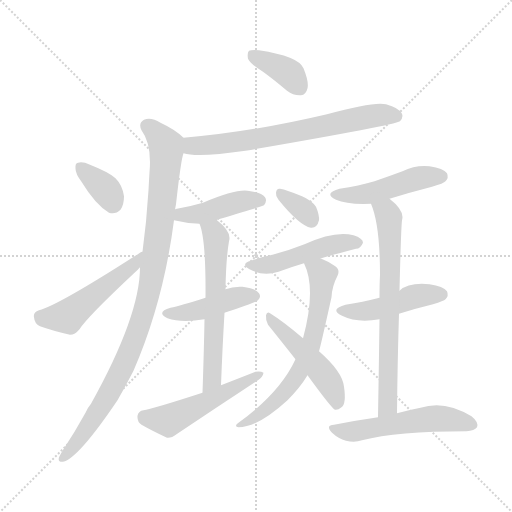
t = 0.00 s
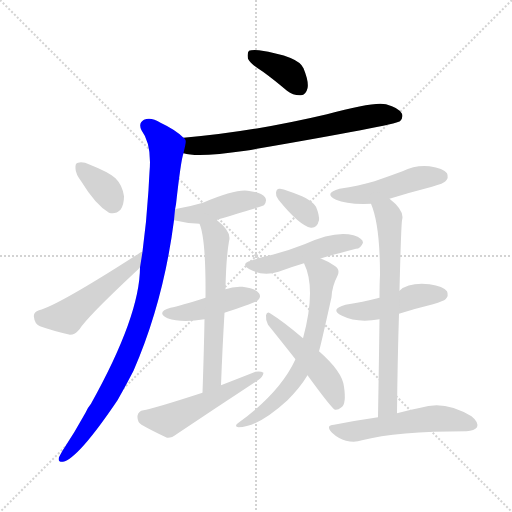
t = 2.31 s
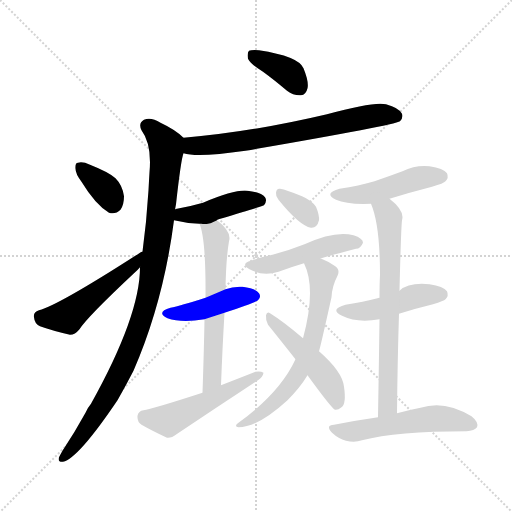
t = 4.62 s
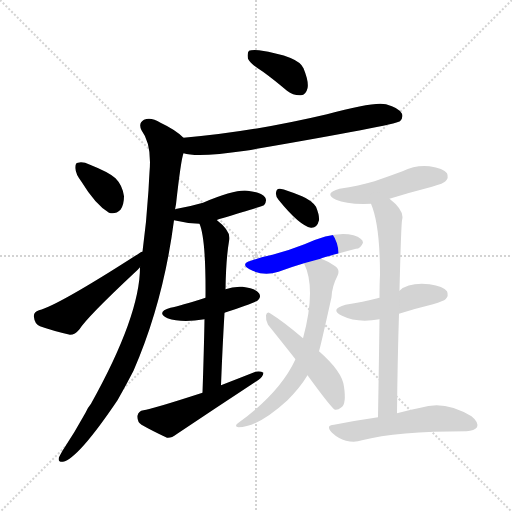
t = 6.94 s
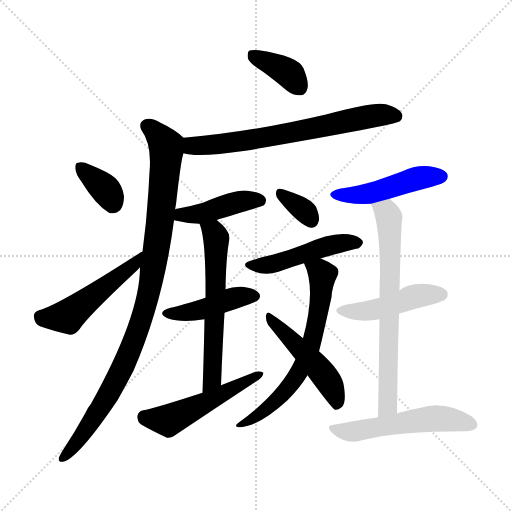
t = 9.25 s
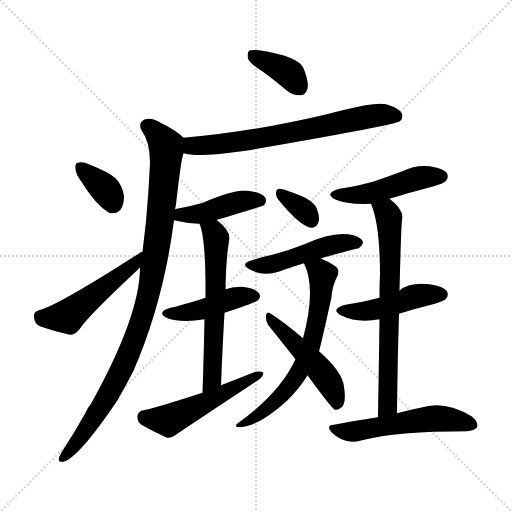
t = 11.56 s

The animated SVG that drew these frames (rendered in a browser with its animation timeline set to each time). Animation: 17 CSS @keyframes rules; one cycle of 11.56 s.

<svg version="1.1" viewBox="0 0 1024 1024" xmlns="http://www.w3.org/2000/svg">
  <g stroke="lightgray" stroke-dasharray="1,1" stroke-width="1" transform="scale(4, 4)">
    <line x1="0" y1="0" x2="256" y2="256"></line>
    <line x1="256" y1="0" x2="0" y2="256"></line>
    <line x1="128" y1="0" x2="128" y2="256"></line>
    <line x1="0" y1="128" x2="256" y2="128"></line>
  </g>
<g transform="scale(1, -1) translate(0, -900)">
   <style type="text/css">
    @keyframes keyframes0 {
      from {
       stroke: blue;
       stroke-dashoffset: 377;
       stroke-width: 128;
       }
       55% {
       animation-timing-function: step-end;
       stroke: blue;
       stroke-dashoffset: 0;
       stroke-width: 128;
       }
       to {
       stroke: black;
       stroke-width: 1024;
       }
       }
       #make-me-a-hanzi-animation-0 {
         animation: keyframes0 0.556803s both;
         animation-delay: 0.000000s;
         animation-timing-function: linear;
       }
    @keyframes keyframes1 {
      from {
       stroke: blue;
       stroke-dashoffset: 684;
       stroke-width: 128;
       }
       69% {
       animation-timing-function: step-end;
       stroke: blue;
       stroke-dashoffset: 0;
       stroke-width: 128;
       }
       to {
       stroke: black;
       stroke-width: 1024;
       }
       }
       #make-me-a-hanzi-animation-1 {
         animation: keyframes1 0.806641s both;
         animation-delay: 0.556803s;
         animation-timing-function: linear;
       }
    @keyframes keyframes2 {
      from {
       stroke: blue;
       stroke-dashoffset: 982;
       stroke-width: 128;
       }
       76% {
       animation-timing-function: step-end;
       stroke: blue;
       stroke-dashoffset: 0;
       stroke-width: 128;
       }
       to {
       stroke: black;
       stroke-width: 1024;
       }
       }
       #make-me-a-hanzi-animation-2 {
         animation: keyframes2 1.049154s both;
         animation-delay: 1.363444s;
         animation-timing-function: linear;
       }
    @keyframes keyframes3 {
      from {
       stroke: blue;
       stroke-dashoffset: 352;
       stroke-width: 128;
       }
       53% {
       animation-timing-function: step-end;
       stroke: blue;
       stroke-dashoffset: 0;
       stroke-width: 128;
       }
       to {
       stroke: black;
       stroke-width: 1024;
       }
       }
       #make-me-a-hanzi-animation-3 {
         animation: keyframes3 0.536458s both;
         animation-delay: 2.412598s;
         animation-timing-function: linear;
       }
    @keyframes keyframes4 {
      from {
       stroke: blue;
       stroke-dashoffset: 496;
       stroke-width: 128;
       }
       62% {
       animation-timing-function: step-end;
       stroke: blue;
       stroke-dashoffset: 0;
       stroke-width: 128;
       }
       to {
       stroke: black;
       stroke-width: 1024;
       }
       }
       #make-me-a-hanzi-animation-4 {
         animation: keyframes4 0.653646s both;
         animation-delay: 2.949056s;
         animation-timing-function: linear;
       }
    @keyframes keyframes5 {
      from {
       stroke: blue;
       stroke-dashoffset: 431;
       stroke-width: 128;
       }
       58% {
       animation-timing-function: step-end;
       stroke: blue;
       stroke-dashoffset: 0;
       stroke-width: 128;
       }
       to {
       stroke: black;
       stroke-width: 1024;
       }
       }
       #make-me-a-hanzi-animation-5 {
         animation: keyframes5 0.600749s both;
         animation-delay: 3.602702s;
         animation-timing-function: linear;
       }
    @keyframes keyframes6 {
      from {
       stroke: blue;
       stroke-dashoffset: 433;
       stroke-width: 128;
       }
       58% {
       animation-timing-function: step-end;
       stroke: blue;
       stroke-dashoffset: 0;
       stroke-width: 128;
       }
       to {
       stroke: black;
       stroke-width: 1024;
       }
       }
       #make-me-a-hanzi-animation-6 {
         animation: keyframes6 0.602376s both;
         animation-delay: 4.203451s;
         animation-timing-function: linear;
       }
    @keyframes keyframes7 {
      from {
       stroke: blue;
       stroke-dashoffset: 601;
       stroke-width: 128;
       }
       66% {
       animation-timing-function: step-end;
       stroke: blue;
       stroke-dashoffset: 0;
       stroke-width: 128;
       }
       to {
       stroke: black;
       stroke-width: 1024;
       }
       }
       #make-me-a-hanzi-animation-7 {
         animation: keyframes7 0.739095s both;
         animation-delay: 4.805827s;
         animation-timing-function: linear;
       }
    @keyframes keyframes8 {
      from {
       stroke: blue;
       stroke-dashoffset: 512;
       stroke-width: 128;
       }
       63% {
       animation-timing-function: step-end;
       stroke: blue;
       stroke-dashoffset: 0;
       stroke-width: 128;
       }
       to {
       stroke: black;
       stroke-width: 1024;
       }
       }
       #make-me-a-hanzi-animation-8 {
         animation: keyframes8 0.666667s both;
         animation-delay: 5.544922s;
         animation-timing-function: linear;
       }
    @keyframes keyframes9 {
      from {
       stroke: blue;
       stroke-dashoffset: 336;
       stroke-width: 128;
       }
       52% {
       animation-timing-function: step-end;
       stroke: blue;
       stroke-dashoffset: 0;
       stroke-width: 128;
       }
       to {
       stroke: black;
       stroke-width: 1024;
       }
       }
       #make-me-a-hanzi-animation-9 {
         animation: keyframes9 0.523438s both;
         animation-delay: 6.211589s;
         animation-timing-function: linear;
       }
    @keyframes keyframes10 {
      from {
       stroke: blue;
       stroke-dashoffset: 480;
       stroke-width: 128;
       }
       61% {
       animation-timing-function: step-end;
       stroke: blue;
       stroke-dashoffset: 0;
       stroke-width: 128;
       }
       to {
       stroke: black;
       stroke-width: 1024;
       }
       }
       #make-me-a-hanzi-animation-10 {
         animation: keyframes10 0.640625s both;
         animation-delay: 6.735026s;
         animation-timing-function: linear;
       }
    @keyframes keyframes11 {
      from {
       stroke: blue;
       stroke-dashoffset: 653;
       stroke-width: 128;
       }
       68% {
       animation-timing-function: step-end;
       stroke: blue;
       stroke-dashoffset: 0;
       stroke-width: 128;
       }
       to {
       stroke: black;
       stroke-width: 1024;
       }
       }
       #make-me-a-hanzi-animation-11 {
         animation: keyframes11 0.781413s both;
         animation-delay: 7.375651s;
         animation-timing-function: linear;
       }
    @keyframes keyframes12 {
      from {
       stroke: blue;
       stroke-dashoffset: 481;
       stroke-width: 128;
       }
       61% {
       animation-timing-function: step-end;
       stroke: blue;
       stroke-dashoffset: 0;
       stroke-width: 128;
       }
       to {
       stroke: black;
       stroke-width: 1024;
       }
       }
       #make-me-a-hanzi-animation-12 {
         animation: keyframes12 0.641439s both;
         animation-delay: 8.157064s;
         animation-timing-function: linear;
       }
    @keyframes keyframes13 {
      from {
       stroke: blue;
       stroke-dashoffset: 471;
       stroke-width: 128;
       }
       61% {
       animation-timing-function: step-end;
       stroke: blue;
       stroke-dashoffset: 0;
       stroke-width: 128;
       }
       to {
       stroke: black;
       stroke-width: 1024;
       }
       }
       #make-me-a-hanzi-animation-13 {
         animation: keyframes13 0.633301s both;
         animation-delay: 8.798503s;
         animation-timing-function: linear;
       }
    @keyframes keyframes14 {
      from {
       stroke: blue;
       stroke-dashoffset: 459;
       stroke-width: 128;
       }
       60% {
       animation-timing-function: step-end;
       stroke: blue;
       stroke-dashoffset: 0;
       stroke-width: 128;
       }
       to {
       stroke: black;
       stroke-width: 1024;
       }
       }
       #make-me-a-hanzi-animation-14 {
         animation: keyframes14 0.623535s both;
         animation-delay: 9.431803s;
         animation-timing-function: linear;
       }
    @keyframes keyframes15 {
      from {
       stroke: blue;
       stroke-dashoffset: 692;
       stroke-width: 128;
       }
       69% {
       animation-timing-function: step-end;
       stroke: blue;
       stroke-dashoffset: 0;
       stroke-width: 128;
       }
       to {
       stroke: black;
       stroke-width: 1024;
       }
       }
       #make-me-a-hanzi-animation-15 {
         animation: keyframes15 0.813151s both;
         animation-delay: 10.055339s;
         animation-timing-function: linear;
       }
    @keyframes keyframes16 {
      from {
       stroke: blue;
       stroke-dashoffset: 539;
       stroke-width: 128;
       }
       64% {
       animation-timing-function: step-end;
       stroke: blue;
       stroke-dashoffset: 0;
       stroke-width: 128;
       }
       to {
       stroke: black;
       stroke-width: 1024;
       }
       }
       #make-me-a-hanzi-animation-16 {
         animation: keyframes16 0.688639s both;
         animation-delay: 10.868490s;
         animation-timing-function: linear;
       }
</style>
<path d="M 526.0 756.5 Q 548.0 740.5 574.0 718.5 Q 587.0 708.5 602.0 709.5 Q 612.0 710.5 615.0 723.5 Q 618.0 736.5 607.0 763.5 Q 597.0 787.5 518.0 799.5 Q 503.0 800.5 498.0 798.5 Q 494.0 794.5 496.0 782.5 Q 500.0 772.5 526.0 756.5 Z" fill="lightgray"></path> 
<path d="M 367.0 593.5 Q 395.0 584.5 491.0 598.5 Q 788.0 649.5 800.0 657.5 Q 807.0 664.5 804.0 672.5 Q 798.0 684.5 772.0 691.5 Q 748.0 697.5 654.0 671.5 Q 501.0 635.5 367.0 624.5 C 337.0 621.5 338.0 599.5 367.0 593.5 Z" fill="lightgray"></path> 
<path d="M 350.0 480.5 Q 351.0 486.5 352.0 491.5 Q 362.0 581.5 367.0 593.5 C 373.0 619.5 373.0 619.5 367.0 624.5 Q 351.0 640.5 321.0 654.5 Q 302.0 666.5 288.0 660.5 Q 276.0 653.5 283.0 639.5 Q 304.0 611.5 299.0 555.5 Q 298.0 539.5 297.0 519.5 Q 293.0 455.5 285.0 396.5 L 280.0 365.5 Q 280.0 268.5 182.0 92.5 Q 176.0 85.5 171.0 74.5 Q 149.0 34.5 125.0 -1.5 Q 121.0 -8.5 118.0 -14.5 Q 115.0 -24.5 126.0 -23.5 Q 156.0 -17.5 235.0 99.5 Q 251.0 127.5 267.0 158.5 Q 327.0 296.5 348.0 459.5 L 350.0 480.5 Z" fill="lightgray"></path> 
<path d="M 163.0 536.5 Q 191.0 490.5 218.0 474.5 Q 231.0 470.5 241.0 480.5 Q 248.0 490.5 248.0 507.5 Q 245.0 529.5 231.0 543.5 Q 218.0 555.5 180.0 570.5 Q 165.0 577.5 156.0 574.5 Q 150.0 574.5 151.0 562.5 Q 151.0 552.5 163.0 536.5 Z" fill="lightgray"></path> 
<path d="M 285.0 396.5 Q 282.0 396.5 280.0 394.5 Q 117.0 289.5 78.0 279.5 Q 66.0 275.5 68.0 265.5 Q 69.0 252.5 80.0 247.5 Q 105.0 238.5 140.0 230.5 Q 150.0 230.5 159.0 241.5 Q 174.0 265.5 268.0 353.5 Q 275.0 359.5 280.0 365.5 C 300.0 387.5 312.0 409.5 285.0 396.5 Z" fill="lightgray"></path> 
<path d="M 434.0 459.5 Q 434.0 460.5 437.0 461.5 Q 527.0 488.5 528.0 489.5 Q 535.0 498.5 530.0 505.5 Q 523.0 515.5 495.0 518.5 Q 470.0 521.5 406.0 494.5 Q 382.0 487.5 354.0 482.5 Q 350.0 482.5 350.0 480.5 C 322.0 468.5 319.0 466.5 348.0 459.5 Q 372.0 453.5 399.0 452.5 C 418.0 451.5 418.0 451.5 434.0 459.5 Z" fill="lightgray"></path> 
<path d="M 449.0 274.5 Q 513.0 295.5 516.0 299.5 Q 523.0 306.5 518.0 313.5 Q 511.0 323.5 485.0 326.5 Q 466.0 327.5 451.0 321.5 L 411.0 304.5 Q 360.0 288.5 341.0 284.5 Q 311.0 275.5 335.0 263.5 Q 363.0 253.5 409.0 261.5 L 449.0 274.5 Z" fill="lightgray"></path> 
<path d="M 442.0 129.5 Q 445.0 207.5 449.0 274.5 L 451.0 321.5 Q 452.0 382.5 458.0 417.5 Q 464.0 436.5 434.0 459.5 C 411.0 478.5 390.0 481.5 399.0 452.5 Q 412.0 422.5 411.0 304.5 L 409.0 261.5 Q 408.0 203.5 405.0 114.5 C 404.0 84.5 441.0 99.5 442.0 129.5 Z" fill="lightgray"></path> 
<path d="M 405.0 114.5 Q 303.0 81.5 287.0 79.5 Q 277.0 78.5 275.0 68.5 Q 274.0 56.5 283.0 50.5 Q 304.0 38.5 334.0 24.5 Q 343.0 23.5 353.0 31.5 Q 434.0 85.5 516.0 139.5 Q 526.0 146.5 527.0 154.5 Q 521.0 158.5 511.0 156.5 Q 478.0 143.5 442.0 129.5 L 405.0 114.5 Z" fill="lightgray"></path> 
<path d="M 557.0 500.5 Q 599.0 448.5 622.0 444.5 Q 634.0 443.5 638.0 459.5 Q 639.0 469.5 632.0 486.5 Q 623.0 499.5 604.0 507.5 Q 573.0 520.5 560.0 522.5 Q 553.0 523.5 552.0 514.5 Q 551.0 507.5 557.0 500.5 Z" fill="lightgray"></path> 
<path d="M 641.0 382.5 Q 647.0 385.5 712.0 402.5 Q 721.0 402.5 726.0 414.5 Q 726.0 423.5 707.0 429.5 Q 670.0 439.5 609.0 411.5 Q 576.0 398.5 545.0 390.5 Q 524.0 386.5 502.0 378.5 Q 480.0 372.5 499.0 361.5 Q 526.0 346.5 557.0 356.5 Q 581.0 365.5 608.0 373.5 L 641.0 382.5 Z" fill="lightgray"></path> 
<path d="M 638.0 197.5 Q 641.0 206.5 663.0 305.5 Q 664.0 327.5 675.0 348.5 Q 681.0 361.5 669.0 368.5 Q 656.0 377.5 645.0 381.5 Q 644.0 382.5 641.0 382.5 C 613.0 392.5 598.0 398.5 608.0 373.5 Q 633.0 322.5 606.0 223.5 L 591.0 181.5 Q 560.0 114.5 477.0 54.5 Q 467.0 47.5 477.0 45.5 Q 516.0 45.5 575.0 99.5 Q 600.0 124.5 615.0 149.5 L 638.0 197.5 Z" fill="lightgray"></path> 
<path d="M 615.0 149.5 Q 663.0 83.5 670.0 80.5 Q 676.0 79.5 683.0 85.5 Q 693.0 92.5 688.0 126.5 Q 685.0 156.5 638.0 197.5 L 606.0 223.5 Q 566.0 257.5 540.0 273.5 Q 534.0 277.5 532.0 269.5 Q 531.0 259.5 536.0 250.5 Q 561.0 219.5 591.0 181.5 L 615.0 149.5 Z" fill="lightgray"></path> 
<path d="M 779.0 502.5 Q 821.0 515.5 864.0 526.5 Q 888.0 533.5 891.0 537.5 Q 898.0 544.5 894.0 553.5 Q 887.0 563.5 859.0 567.5 Q 831.0 570.5 805.0 557.5 Q 778.0 547.5 749.0 537.5 Q 718.0 528.5 679.0 522.5 Q 646.0 513.5 672.0 500.5 Q 694.0 490.5 742.0 492.5 L 779.0 502.5 Z" fill="lightgray"></path> 
<path d="M 798.0 272.5 Q 829.0 282.5 866.0 291.5 Q 888.0 298.5 891.0 301.5 Q 898.0 308.5 894.0 317.5 Q 887.0 327.5 859.0 331.5 Q 817.0 335.5 799.0 318.5 L 759.0 304.5 Q 756.0 304.5 755.0 303.5 Q 727.0 296.5 691.0 290.5 Q 658.0 281.5 684.0 268.5 Q 714.0 253.5 759.0 261.5 L 798.0 272.5 Z" fill="lightgray"></path> 
<path d="M 794.0 73.5 Q 795.0 179.5 798.0 272.5 L 799.0 318.5 Q 802.0 442.5 804.0 459.5 Q 810.0 478.5 779.0 502.5 C 756.0 522.5 732.0 520.5 742.0 492.5 Q 760.0 450.5 760.0 350.5 Q 759.0 331.5 759.0 304.5 L 759.0 261.5 Q 758.0 183.5 756.0 65.5 C 755.0 35.5 794.0 43.5 794.0 73.5 Z" fill="lightgray"></path> 
<path d="M 756.0 65.5 Q 714.0 59.5 668.0 50.5 Q 650.0 49.5 664.0 34.5 Q 677.0 22.5 692.0 18.5 Q 710.0 14.5 724.0 19.5 Q 793.0 37.5 933.0 37.5 Q 949.0 38.5 954.0 45.5 Q 958.0 55.5 943.0 67.5 Q 889.0 100.5 841.0 84.5 Q 820.0 80.5 794.0 73.5 L 756.0 65.5 Z" fill="lightgray"></path> 
      <clipPath id="make-me-a-hanzi-clip-0">
      <path d="M 526.0 756.5 Q 548.0 740.5 574.0 718.5 Q 587.0 708.5 602.0 709.5 Q 612.0 710.5 615.0 723.5 Q 618.0 736.5 607.0 763.5 Q 597.0 787.5 518.0 799.5 Q 503.0 800.5 498.0 798.5 Q 494.0 794.5 496.0 782.5 Q 500.0 772.5 526.0 756.5 Z" fill="lightgray"></path>
      </clipPath>
      <path clip-path="url(#make-me-a-hanzi-clip-0)" d="M 503.0 792.5 L 577.0 754.5 L 600.0 724.5 " fill="none" id="make-me-a-hanzi-animation-0" stroke-dasharray="249 498" stroke-linecap="round"></path>

      <clipPath id="make-me-a-hanzi-clip-1">
      <path d="M 367.0 593.5 Q 395.0 584.5 491.0 598.5 Q 788.0 649.5 800.0 657.5 Q 807.0 664.5 804.0 672.5 Q 798.0 684.5 772.0 691.5 Q 748.0 697.5 654.0 671.5 Q 501.0 635.5 367.0 624.5 C 337.0 621.5 338.0 599.5 367.0 593.5 Z" fill="lightgray"></path>
      </clipPath>
      <path clip-path="url(#make-me-a-hanzi-clip-1)" d="M 373.0 601.5 L 385.0 608.5 L 531.0 623.5 L 752.0 669.5 L 794.0 667.5 " fill="none" id="make-me-a-hanzi-animation-1" stroke-dasharray="556 1112" stroke-linecap="round"></path>

      <clipPath id="make-me-a-hanzi-clip-2">
      <path d="M 350.0 480.5 Q 351.0 486.5 352.0 491.5 Q 362.0 581.5 367.0 593.5 C 373.0 619.5 373.0 619.5 367.0 624.5 Q 351.0 640.5 321.0 654.5 Q 302.0 666.5 288.0 660.5 Q 276.0 653.5 283.0 639.5 Q 304.0 611.5 299.0 555.5 Q 298.0 539.5 297.0 519.5 Q 293.0 455.5 285.0 396.5 L 280.0 365.5 Q 280.0 268.5 182.0 92.5 Q 176.0 85.5 171.0 74.5 Q 149.0 34.5 125.0 -1.5 Q 121.0 -8.5 118.0 -14.5 Q 115.0 -24.5 126.0 -23.5 Q 156.0 -17.5 235.0 99.5 Q 251.0 127.5 267.0 158.5 Q 327.0 296.5 348.0 459.5 L 350.0 480.5 Z" fill="lightgray"></path>
      </clipPath>
      <path clip-path="url(#make-me-a-hanzi-clip-2)" d="M 294.0 647.5 L 317.0 629.5 L 333.0 601.5 L 320.0 455.5 L 298.0 315.5 L 267.0 215.5 L 232.0 138.5 L 188.0 62.5 L 126.0 -15.5 " fill="none" id="make-me-a-hanzi-animation-2" stroke-dasharray="854 1708" stroke-linecap="round"></path>

      <clipPath id="make-me-a-hanzi-clip-3">
      <path d="M 163.0 536.5 Q 191.0 490.5 218.0 474.5 Q 231.0 470.5 241.0 480.5 Q 248.0 490.5 248.0 507.5 Q 245.0 529.5 231.0 543.5 Q 218.0 555.5 180.0 570.5 Q 165.0 577.5 156.0 574.5 Q 150.0 574.5 151.0 562.5 Q 151.0 552.5 163.0 536.5 Z" fill="lightgray"></path>
      </clipPath>
      <path clip-path="url(#make-me-a-hanzi-clip-3)" d="M 162.0 565.5 L 212.0 519.5 L 225.0 494.5 " fill="none" id="make-me-a-hanzi-animation-3" stroke-dasharray="224 448" stroke-linecap="round"></path>

      <clipPath id="make-me-a-hanzi-clip-4">
      <path d="M 285.0 396.5 Q 282.0 396.5 280.0 394.5 Q 117.0 289.5 78.0 279.5 Q 66.0 275.5 68.0 265.5 Q 69.0 252.5 80.0 247.5 Q 105.0 238.5 140.0 230.5 Q 150.0 230.5 159.0 241.5 Q 174.0 265.5 268.0 353.5 Q 275.0 359.5 280.0 365.5 C 300.0 387.5 312.0 409.5 285.0 396.5 Z" fill="lightgray"></path>
      </clipPath>
      <path clip-path="url(#make-me-a-hanzi-clip-4)" d="M 80.0 267.5 L 135.0 266.5 L 250.0 354.5 L 271.0 374.5 L 271.0 385.5 " fill="none" id="make-me-a-hanzi-animation-4" stroke-dasharray="368 736" stroke-linecap="round"></path>

      <clipPath id="make-me-a-hanzi-clip-5">
      <path d="M 434.0 459.5 Q 434.0 460.5 437.0 461.5 Q 527.0 488.5 528.0 489.5 Q 535.0 498.5 530.0 505.5 Q 523.0 515.5 495.0 518.5 Q 470.0 521.5 406.0 494.5 Q 382.0 487.5 354.0 482.5 Q 350.0 482.5 350.0 480.5 C 322.0 468.5 319.0 466.5 348.0 459.5 Q 372.0 453.5 399.0 452.5 C 418.0 451.5 418.0 451.5 434.0 459.5 Z" fill="lightgray"></path>
      </clipPath>
      <path clip-path="url(#make-me-a-hanzi-clip-5)" d="M 355.0 464.5 L 364.0 471.5 L 401.0 472.5 L 482.0 497.5 L 524.0 496.5 " fill="none" id="make-me-a-hanzi-animation-5" stroke-dasharray="303 606" stroke-linecap="round"></path>

      <clipPath id="make-me-a-hanzi-clip-6">
      <path d="M 449.0 274.5 Q 513.0 295.5 516.0 299.5 Q 523.0 306.5 518.0 313.5 Q 511.0 323.5 485.0 326.5 Q 466.0 327.5 451.0 321.5 L 411.0 304.5 Q 360.0 288.5 341.0 284.5 Q 311.0 275.5 335.0 263.5 Q 363.0 253.5 409.0 261.5 L 449.0 274.5 Z" fill="lightgray"></path>
      </clipPath>
      <path clip-path="url(#make-me-a-hanzi-clip-6)" d="M 336.0 274.5 L 398.0 278.5 L 470.0 304.5 L 508.0 307.5 " fill="none" id="make-me-a-hanzi-animation-6" stroke-dasharray="305 610" stroke-linecap="round"></path>

      <clipPath id="make-me-a-hanzi-clip-7">
      <path d="M 442.0 129.5 Q 445.0 207.5 449.0 274.5 L 451.0 321.5 Q 452.0 382.5 458.0 417.5 Q 464.0 436.5 434.0 459.5 C 411.0 478.5 390.0 481.5 399.0 452.5 Q 412.0 422.5 411.0 304.5 L 409.0 261.5 Q 408.0 203.5 405.0 114.5 C 404.0 84.5 441.0 99.5 442.0 129.5 Z" fill="lightgray"></path>
      </clipPath>
      <path clip-path="url(#make-me-a-hanzi-clip-7)" d="M 405.0 450.5 L 428.0 434.5 L 433.0 416.5 L 425.0 153.5 L 419.0 132.5 L 409.0 123.5 " fill="none" id="make-me-a-hanzi-animation-7" stroke-dasharray="473 946" stroke-linecap="round"></path>

      <clipPath id="make-me-a-hanzi-clip-8">
      <path d="M 405.0 114.5 Q 303.0 81.5 287.0 79.5 Q 277.0 78.5 275.0 68.5 Q 274.0 56.5 283.0 50.5 Q 304.0 38.5 334.0 24.5 Q 343.0 23.5 353.0 31.5 Q 434.0 85.5 516.0 139.5 Q 526.0 146.5 527.0 154.5 Q 521.0 158.5 511.0 156.5 Q 478.0 143.5 442.0 129.5 L 405.0 114.5 Z" fill="lightgray"></path>
      </clipPath>
      <path clip-path="url(#make-me-a-hanzi-clip-8)" d="M 287.0 66.5 L 342.0 61.5 L 522.0 151.5 " fill="none" id="make-me-a-hanzi-animation-8" stroke-dasharray="384 768" stroke-linecap="round"></path>

      <clipPath id="make-me-a-hanzi-clip-9">
      <path d="M 557.0 500.5 Q 599.0 448.5 622.0 444.5 Q 634.0 443.5 638.0 459.5 Q 639.0 469.5 632.0 486.5 Q 623.0 499.5 604.0 507.5 Q 573.0 520.5 560.0 522.5 Q 553.0 523.5 552.0 514.5 Q 551.0 507.5 557.0 500.5 Z" fill="lightgray"></path>
      </clipPath>
      <path clip-path="url(#make-me-a-hanzi-clip-9)" d="M 563.0 511.5 L 607.0 480.5 L 623.0 459.5 " fill="none" id="make-me-a-hanzi-animation-9" stroke-dasharray="208 416" stroke-linecap="round"></path>

      <clipPath id="make-me-a-hanzi-clip-10">
      <path d="M 641.0 382.5 Q 647.0 385.5 712.0 402.5 Q 721.0 402.5 726.0 414.5 Q 726.0 423.5 707.0 429.5 Q 670.0 439.5 609.0 411.5 Q 576.0 398.5 545.0 390.5 Q 524.0 386.5 502.0 378.5 Q 480.0 372.5 499.0 361.5 Q 526.0 346.5 557.0 356.5 Q 581.0 365.5 608.0 373.5 L 641.0 382.5 Z" fill="lightgray"></path>
      </clipPath>
      <path clip-path="url(#make-me-a-hanzi-clip-10)" d="M 499.0 370.5 L 534.0 369.5 L 667.0 411.5 L 716.0 414.5 " fill="none" id="make-me-a-hanzi-animation-10" stroke-dasharray="352 704" stroke-linecap="round"></path>

      <clipPath id="make-me-a-hanzi-clip-11">
      <path d="M 638.0 197.5 Q 641.0 206.5 663.0 305.5 Q 664.0 327.5 675.0 348.5 Q 681.0 361.5 669.0 368.5 Q 656.0 377.5 645.0 381.5 Q 644.0 382.5 641.0 382.5 C 613.0 392.5 598.0 398.5 608.0 373.5 Q 633.0 322.5 606.0 223.5 L 591.0 181.5 Q 560.0 114.5 477.0 54.5 Q 467.0 47.5 477.0 45.5 Q 516.0 45.5 575.0 99.5 Q 600.0 124.5 615.0 149.5 L 638.0 197.5 Z" fill="lightgray"></path>
      </clipPath>
      <path clip-path="url(#make-me-a-hanzi-clip-11)" d="M 615.0 370.5 L 645.0 350.5 L 637.0 271.5 L 608.0 174.5 L 558.0 102.5 L 516.0 68.5 L 482.0 50.5 " fill="none" id="make-me-a-hanzi-animation-11" stroke-dasharray="525 1050" stroke-linecap="round"></path>

      <clipPath id="make-me-a-hanzi-clip-12">
      <path d="M 615.0 149.5 Q 663.0 83.5 670.0 80.5 Q 676.0 79.5 683.0 85.5 Q 693.0 92.5 688.0 126.5 Q 685.0 156.5 638.0 197.5 L 606.0 223.5 Q 566.0 257.5 540.0 273.5 Q 534.0 277.5 532.0 269.5 Q 531.0 259.5 536.0 250.5 Q 561.0 219.5 591.0 181.5 L 615.0 149.5 Z" fill="lightgray"></path>
      </clipPath>
      <path clip-path="url(#make-me-a-hanzi-clip-12)" d="M 539.0 264.5 L 649.0 149.5 L 669.0 114.5 L 674.0 89.5 " fill="none" id="make-me-a-hanzi-animation-12" stroke-dasharray="353 706" stroke-linecap="round"></path>

      <clipPath id="make-me-a-hanzi-clip-13">
      <path d="M 779.0 502.5 Q 821.0 515.5 864.0 526.5 Q 888.0 533.5 891.0 537.5 Q 898.0 544.5 894.0 553.5 Q 887.0 563.5 859.0 567.5 Q 831.0 570.5 805.0 557.5 Q 778.0 547.5 749.0 537.5 Q 718.0 528.5 679.0 522.5 Q 646.0 513.5 672.0 500.5 Q 694.0 490.5 742.0 492.5 L 779.0 502.5 Z" fill="lightgray"></path>
      </clipPath>
      <path clip-path="url(#make-me-a-hanzi-clip-13)" d="M 673.0 512.5 L 733.0 511.5 L 831.0 542.5 L 883.0 547.5 " fill="none" id="make-me-a-hanzi-animation-13" stroke-dasharray="343 686" stroke-linecap="round"></path>

      <clipPath id="make-me-a-hanzi-clip-14">
      <path d="M 798.0 272.5 Q 829.0 282.5 866.0 291.5 Q 888.0 298.5 891.0 301.5 Q 898.0 308.5 894.0 317.5 Q 887.0 327.5 859.0 331.5 Q 817.0 335.5 799.0 318.5 L 759.0 304.5 Q 756.0 304.5 755.0 303.5 Q 727.0 296.5 691.0 290.5 Q 658.0 281.5 684.0 268.5 Q 714.0 253.5 759.0 261.5 L 798.0 272.5 Z" fill="lightgray"></path>
      </clipPath>
      <path clip-path="url(#make-me-a-hanzi-clip-14)" d="M 685.0 280.5 L 748.0 279.5 L 834.0 308.5 L 883.0 311.5 " fill="none" id="make-me-a-hanzi-animation-14" stroke-dasharray="331 662" stroke-linecap="round"></path>

      <clipPath id="make-me-a-hanzi-clip-15">
      <path d="M 794.0 73.5 Q 795.0 179.5 798.0 272.5 L 799.0 318.5 Q 802.0 442.5 804.0 459.5 Q 810.0 478.5 779.0 502.5 C 756.0 522.5 732.0 520.5 742.0 492.5 Q 760.0 450.5 760.0 350.5 Q 759.0 331.5 759.0 304.5 L 759.0 261.5 Q 758.0 183.5 756.0 65.5 C 755.0 35.5 794.0 43.5 794.0 73.5 Z" fill="lightgray"></path>
      </clipPath>
      <path clip-path="url(#make-me-a-hanzi-clip-15)" d="M 749.0 489.5 L 773.0 475.5 L 778.0 465.5 L 781.0 399.5 L 776.0 97.5 L 772.0 83.5 L 761.0 74.5 " fill="none" id="make-me-a-hanzi-animation-15" stroke-dasharray="564 1128" stroke-linecap="round"></path>

      <clipPath id="make-me-a-hanzi-clip-16">
      <path d="M 756.0 65.5 Q 714.0 59.5 668.0 50.5 Q 650.0 49.5 664.0 34.5 Q 677.0 22.5 692.0 18.5 Q 710.0 14.5 724.0 19.5 Q 793.0 37.5 933.0 37.5 Q 949.0 38.5 954.0 45.5 Q 958.0 55.5 943.0 67.5 Q 889.0 100.5 841.0 84.5 Q 820.0 80.5 794.0 73.5 L 756.0 65.5 Z" fill="lightgray"></path>
      </clipPath>
      <path clip-path="url(#make-me-a-hanzi-clip-16)" d="M 666.0 42.5 L 714.0 37.5 L 875.0 63.5 L 945.0 50.5 " fill="none" id="make-me-a-hanzi-animation-16" stroke-dasharray="411 822" stroke-linecap="round"></path>

</g>
</svg>
